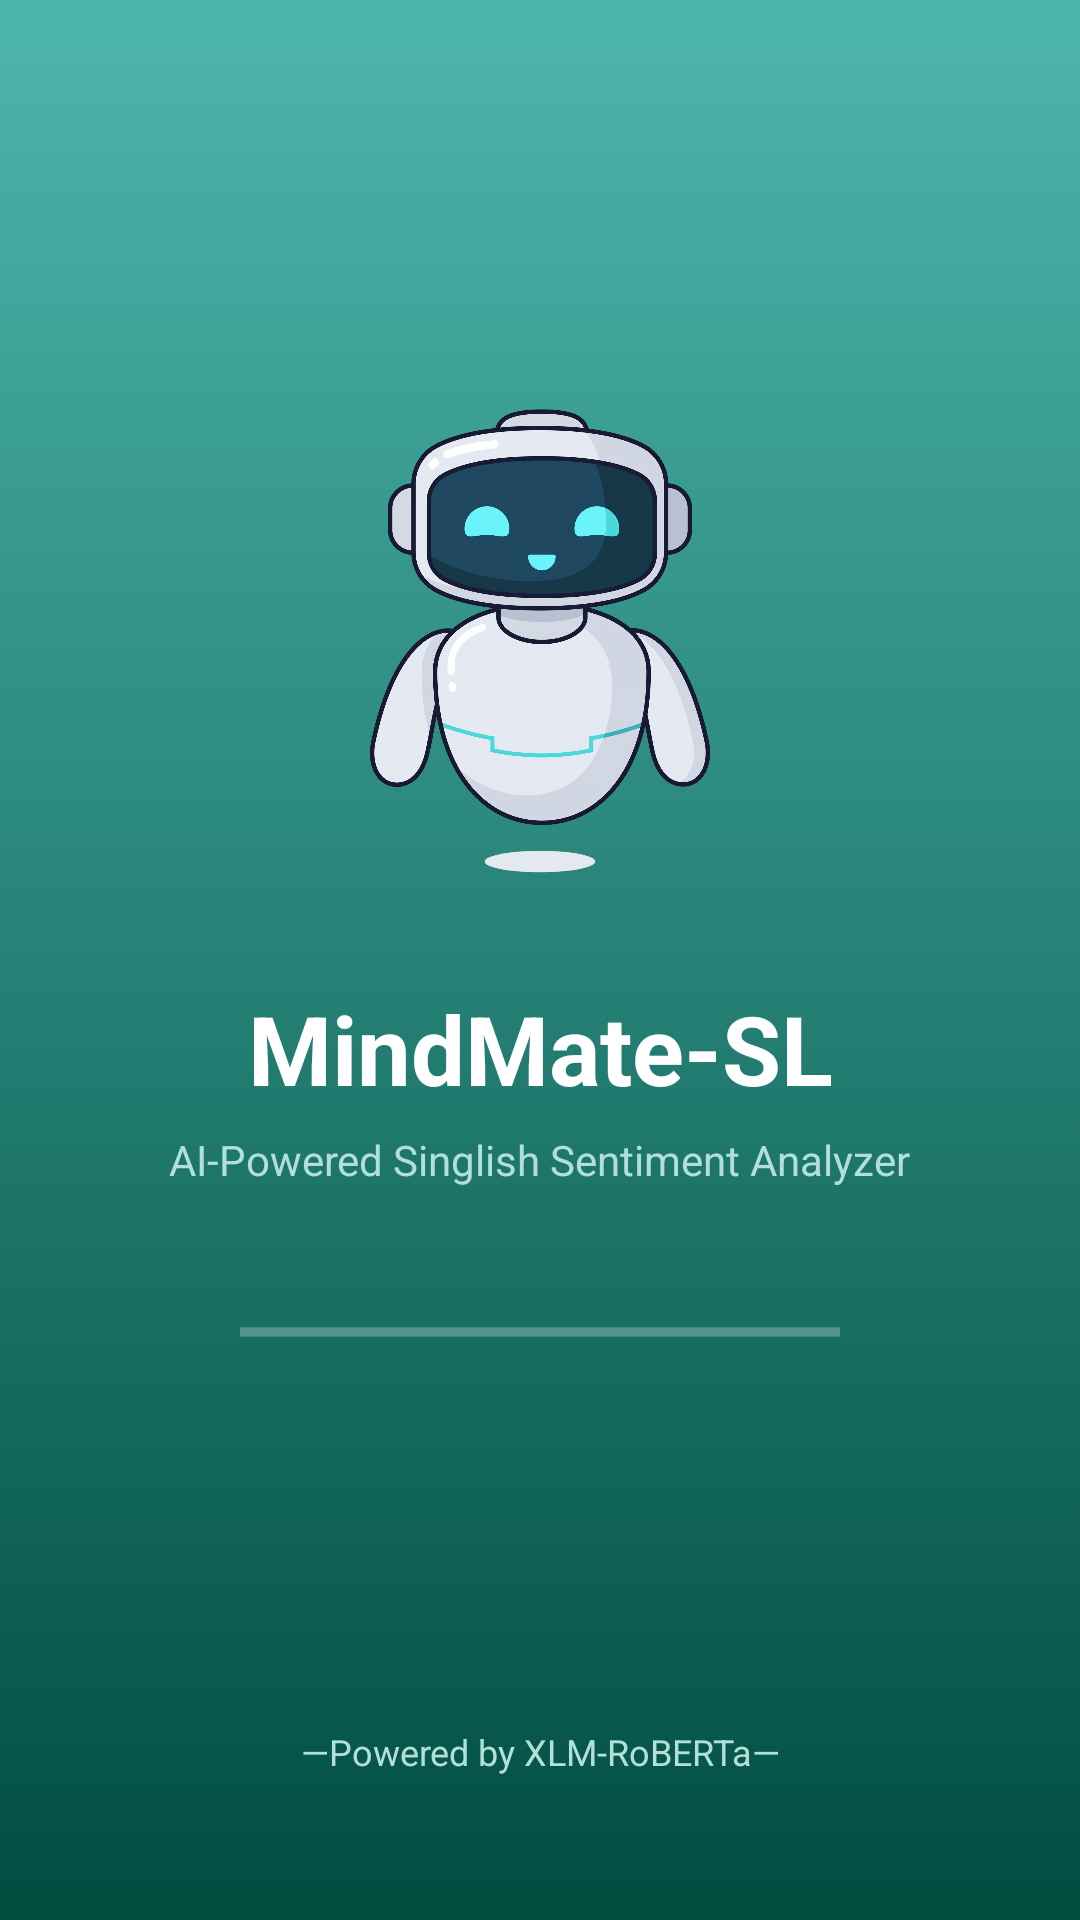

Write the Android layout XML for this screen, with the resource values it uses.
<!-- AndroidManifest.xml: application theme Theme.MindMateSL -->
<!-- res/layout/activity_splash.xml -->
<?xml version="1.0" encoding="utf-8"?>
<androidx.constraintlayout.widget.ConstraintLayout
    xmlns:android="http://schemas.android.com/apk/res/android"
    xmlns:app="http://schemas.android.com/apk/res-auto"
    android:layout_width="match_parent"
    android:layout_height="match_parent"
    android:background="@drawable/splash_gradient">

    <ImageView
        android:id="@+id/imgRobotLogo"
        android:layout_width="180dp"
        android:layout_height="180dp"
        android:src="@drawable/ic_robot_welcome"
        android:contentDescription="MindMate Robot Logo"
        app:layout_constraintTop_toTopOf="parent"
        app:layout_constraintBottom_toTopOf="@+id/txtAppName"
        app:layout_constraintStart_toStartOf="parent"
        app:layout_constraintEnd_toEndOf="parent"
        app:layout_constraintVertical_chainStyle="packed"
        android:layout_marginBottom="24dp"/>

    <TextView
        android:id="@+id/txtAppName"
        android:layout_width="wrap_content"
        android:layout_height="wrap_content"
        android:text="@string/app_name"
        android:textColor="@color/white"
        android:textSize="32sp"
        android:textStyle="bold"
        app:layout_constraintTop_toBottomOf="@+id/imgRobotLogo"
        app:layout_constraintBottom_toTopOf="@+id/txtSubTitle"
        app:layout_constraintStart_toStartOf="parent"
        app:layout_constraintEnd_toEndOf="parent" />

    <TextView
        android:id="@+id/txtSubTitle"
        android:layout_width="wrap_content"
        android:layout_height="wrap_content"
        android:text="@string/splash_subtitle"
        android:textColor="@color/teal_text_muted"
        android:textSize="14sp"
        android:layout_marginTop="6dp"
        app:layout_constraintTop_toBottomOf="@+id/txtAppName"
        app:layout_constraintBottom_toTopOf="@+id/progressBarContainer"
        app:layout_constraintStart_toStartOf="parent"
        app:layout_constraintEnd_toEndOf="parent" />

    <FrameLayout
        android:id="@+id/progressBarContainer"
        android:layout_width="200dp"
        android:layout_height="wrap_content"
        android:layout_marginTop="40dp"
        app:layout_constraintTop_toBottomOf="@+id/txtSubTitle"
        app:layout_constraintBottom_toTopOf="@+id/txtFooter"
        app:layout_constraintStart_toStartOf="parent"
        app:layout_constraintEnd_toEndOf="parent">

        <ProgressBar
            style="?android:attr/progressBarStyleHorizontal"
            android:layout_width="match_parent"
            android:layout_height="wrap_content"
            android:indeterminate="true"
            android:indeterminateTint="@color/white" />
    </FrameLayout>

    <TextView
        android:id="@+id/txtFooter"
        android:layout_width="wrap_content"
        android:layout_height="wrap_content"
        android:layout_marginBottom="48dp"
        android:text="@string/splash_footer"
        android:textColor="@color/teal_text_muted"
        android:textSize="12sp"
        app:layout_constraintBottom_toBottomOf="parent"
        app:layout_constraintEnd_toEndOf="parent"
        app:layout_constraintStart_toStartOf="parent" />

</androidx.constraintlayout.widget.ConstraintLayout>
<!-- resources referenced by this layout -->
<resources>
  <color name="teal_text_muted">#B2DFDB</color>
  <color name="white">#FFFFFFFF</color>
  <!-- drawable ic_robot_welcome: png bitmap (drawable, 762200 bytes) -->
  <!-- drawable splash_gradient (drawable) -->
  <?xml version="1.0" encoding="utf-8"?>
  <shape xmlns:android="http://schemas.android.com/apk/res/android"
      android:shape="rectangle">
      <gradient
          android:startColor="@color/teal_gradient_start"
          android:endColor="@color/teal_gradient_end"
          android:angle="270"/>
  </shape>
  <string name="app_name">MindMate-SL</string>
  <string name="splash_footer">—Powered by XLM-RoBERTa—</string>
  <string name="splash_subtitle">AI-Powered Singlish Sentiment Analyzer</string>
  <style name="Theme.MindMateSL" parent="Base.Theme.MindMateSL" />
  <color name="teal_gradient_start">#4DB6AC</color>
  <color name="teal_gradient_end">#004D40</color>
  <style name="Base.Theme.MindMateSL" parent="Theme.Material3.DayNight.NoActionBar">
          
          
      </style>
</resources>
